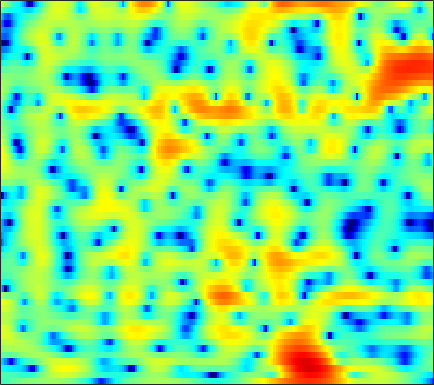

The data file committed next to this chart (first rows):
-3.1561, -2.9528, -2.6576, -2.3335, -2.0746, -1.7359, -1.4179, -1.1884, -0.89507, -0.62545, -0.38009, -0.21564, -0.014223, 0.15954, 0.28092, 0.43311, 0.56993, 0.65784, 0.76763, 0.85855, 0.9339, 0.98313, 1.0326, 1.0656
-2.222, -2.292, -2.395, -2.518, -2.624, -2.786, -2.975, -3.13, -3.349, -3.573, -3.769, -3.867, -3.89, -3.752, -3.519, -3.043, -2.412, -1.875, -1.109, -0.3354, 0.4059, 0.9255, 1.558, 2.111
-5.155, -5.395, -5.747, -6.084, -6.293, -6.49, -6.608, -6.688, -6.893, -7.323, -8.132, -9.101, -11.1, -14.38, -17.77, -17.23, -11.6, -8.328, -5.061, -2.592, -0.6657, 0.5181, 1.823, 2.872
-7.072, -8.234, -10.54, -14.06, -17.3, -17.19, -12.82, -10.16, -7.621, -5.859, -4.639, -3.969, -3.264, -2.692, -2.294, -1.728, -1.091, -0.5661, 0.1651, 0.8961, 1.579, 2.04, 2.574, 3.003
-1.24, -1.309, -1.41, -1.477, -1.467, -1.343, -1.089, -0.8244, -0.4195, 0.003983, 0.3936, 0.6507, 0.9425, 1.177, 1.311, 1.45, 1.547, 1.584, 1.585, 1.523, 1.384, 1.228, 0.9336, 0.5325
1.04, 1.223, 1.422, 1.573, 1.666, 1.766, 1.844, 1.885, 1.916, 1.919, 1.892, 1.846, 1.743, 1.587, 1.423, 1.14, 0.78, 0.4537, -0.04861, -0.6335, -1.3, -1.845, -2.654, -3.546
2.423, 2.625, 2.798, 2.869, 2.869, 2.812, 2.701, 2.586, 2.399, 2.183, 1.943, 1.747, 1.454, 1.105, 0.786, 0.276, -0.3659, -0.9576, -1.913, -3.095, -4.519, -5.742, -7.503, -9.143
3.967, 3.996, 3.892, 3.632, 3.341, 2.828, 2.211, 1.717, 1.068, 0.511, 0.1287, -0.02911, -0.09676, -0.08116, -0.07281, -0.1519, -0.4124, -0.7651, -1.488, -2.563, -4.073, -5.532, -8.003, -10.88
4.104, 4.002, 3.65, 3.02, 2.334, 1.076, -0.6628, -2.381, -5.452, -9.654, -12.59, -10.42, -6.609, -3.937, -2.537, -1.239, -0.4289, -0.06483, 0.1476, 0.119, -0.08115, -0.295, -0.5949, -0.824
2.628, 2.624, 2.387, 1.888, 1.342, 0.375, -0.8668, -1.944, -3.456, -4.741, -5.305, -5.086, -4.176, -3.007, -2.169, -1.229, -0.5166, -0.1122, 0.2722, 0.5085, 0.6166, 0.6388, 0.6152, 0.5556
2.409, 2.446, 2.314, 2, 1.672, 1.144, 0.5353, 0.06469, -0.5165, -0.969, -1.238, -1.312, -1.243, -1.025, -0.8028, -0.4832, -0.1865, -0.001267, 0.1573, 0.226, 0.188, 0.09379, -0.09887, -0.3695
3.877, 3.725, 3.393, 2.921, 2.482, 1.81, 1.042, 0.4277, -0.3943, -1.129, -1.631, -1.779, -1.674, -1.285, -0.9129, -0.3929, 0.05542, 0.2834, 0.4183, 0.3339, 0.02412, -0.3381, -0.9617, -1.705
5.304, 4.891, 4.298, 3.648, 3.075, 2.152, 0.9907, -0.1414, -2.19, -5.166, -9.293, -11.31, -8.073, -4.177, -2.064, -0.09677, 1.133, 1.665, 1.928, 1.686, 0.9598, 0.05694, -1.683, -4.07
1.759, 0.8699, 0.04254, -0.2378, -0.2019, -0.09335, -0.1534, -0.4175, -1.085, -2.057, -2.938, -3.049, -2.132, -0.576, 0.6211, 1.97, 2.884, 3.267, 3.406, 3.108, 2.359, 1.476, -0.1568, -2.26
-7.432, -12.11, -38.26, -13.57, -8.767, -5.225, -3.158, -2.128, -1.139, -0.4281, 0.1413, 0.5488, 1.092, 1.653, 2.053, 2.508, 2.814, 2.937, 2.923, 2.696, 2.266, 1.837, 1.144, 0.4007
-4.58, -5.171, -5.508, -5.127, -4.502, -3.472, -2.408, -1.662, -0.7987, -0.06449, 0.5771, 0.9918, 1.477, 1.896, 2.154, 2.4, 2.542, 2.572, 2.488, 2.269, 1.915, 1.573, 1.021, 0.3735
-2.566, -2.503, -2.35, -2.104, -1.836, -1.446, -1.013, -0.6593, -0.1879, 0.2753, 0.7307, 1.068, 1.504, 1.892, 2.141, 2.406, 2.569, 2.598, 2.515, 2.275, 1.867, 1.442, 0.7345, -0.1532
-2.238, -1.891, -1.51, -1.239, -1.081, -0.9271, -0.8345, -0.7912, -0.7061, -0.5283, -0.2097, 0.1391, 0.7216, 1.366, 1.833, 2.386, 2.793, 2.973, 3.034, 2.861, 2.457, 1.982, 1.133, 0.01746
-2.722, -2.084, -1.478, -1.138, -1.104, -1.31, -1.859, -2.536, -3.718, -4.899, -5.215, -4.425, -2.497, -0.4638, 0.8658, 2.264, 3.238, 3.728, 4.064, 4.062, 3.737, 3.288, 2.395, 1.2
-4.247, -3.437, -2.593, -2.02, -1.833, -1.983, -2.657, -3.594, -5.712, -9.142, -12.05, -9.461, -4.673, -1.259, 0.6092, 2.411, 3.605, 4.192, 4.603, 4.636, 4.309, 3.858, 2.953, 1.733
-8.161, -6.955, -5.466, -4.269, -3.535, -2.825, -2.397, -2.207, -2.065, -1.881, -1.433, -0.8666, 0.1361, 1.257, 2.05, 2.931, 3.58, 3.874, 3.994, 3.814, 3.337, 2.791, 1.839, 0.6094
-13.58, -10.81, -8.078, -6.081, -4.882, -3.524, -2.392, -1.666, -0.778, 0.03632, 0.813, 1.375, 2.075, 2.719, 3.123, 3.533, 3.768, 3.79, 3.621, 3.2, 2.514, 1.805, 0.6323, -0.8456
-10.39, -9.337, -8.012, -6.65, -5.656, -4.354, -3.048, -2.104, -0.8863, 0.2469, 1.256, 1.923, 2.695, 3.297, 3.636, 3.929, 4.005, 3.924, 3.623, 3.075, 2.267, 1.472, 0.1305, -1.549
-8.478, -8.922, -9.337, -9.369, -8.845, -7.443, -5.595, -4.111, -2.246, -0.6231, 0.7621, 1.636, 2.587, 3.295, 3.674, 3.973, 4.039, 3.944, 3.604, 3.037, 2.25, 1.528, 0.3796, -0.9343
-8.386, -10.26, -13.97, -22.64, -29.32, -14.55, -8.933, -6.143, -3.32, -1.181, 0.4893, 1.501, 2.558, 3.333, 3.736, 4.037, 4.094, 3.966, 3.571, 2.946, 2.099, 1.35, 0.2224, -0.9688
-5.637, -6.502, -7.517, -8.128, -7.948, -6.816, -5.095, -3.668, -1.907, -0.321, 1.034, 1.899, 2.851, 3.562, 3.937, 4.214, 4.232, 4.054, 3.582, 2.794, 1.662, 0.5731, -1.202, -3.365
-4.328, -4.558, -4.699, -4.477, -4.181, -3.546, -2.724, -2.027, -1.043, -0.03311, 0.9589, 1.66, 2.511, 3.221, 3.632, 4.003, 4.104, 4.008, 3.6, 2.838, 1.679, 0.4874, -1.593, -4.513
-7.345, -7.322, -6.7, -5.794, -5.112, -4.357, -3.727, -3.353, -2.801, -2.107, -1.195, -0.3814, 0.7741, 1.87, 2.58, 3.313, 3.768, 3.915, 3.824, 3.438, 2.764, 2.071, 0.9305, -0.3388
-33.63, -18.62, -10.92, -7.747, -6.428, -5.677, -5.855, -6.563, -8.156, -9.481, -7.968, -5.509, -2.408, -0.01014, 1.371, 2.708, 3.6, 4.002, 4.236, 4.179, 3.862, 3.49, 2.827, 2.074
-4.7, -4.72, -4.242, -3.615, -3.375, -3.473, -4.264, -5.32, -7.546, -9.486, -8.07, -5.481, -2.352, 0.01501, 1.337, 2.613, 3.439, 3.796, 4.016, 3.941, 3.623, 3.283, 2.684, 1.951
0.8168, 0.6609, 0.4961, 0.3378, 0.1963, -0.06599, -0.3959, -0.6725, -0.9366, -0.9852, -0.6768, -0.2301, 0.5097, 1.251, 1.729, 2.202, 2.429, 2.441, 2.228, 1.786, 1.159, 0.5804, -0.237, -1.093
3.05, 2.874, 2.619, 2.322, 2.101, 1.794, 1.519, 1.331, 1.168, 1.086, 1.107, 1.168, 1.287, 1.382, 1.4, 1.303, 1.01, 0.6413, -0.1221, -1.182, -2.558, -3.818, -5.615, -7.18
4.378, 4.102, 3.674, 3.172, 2.78, 2.256, 1.778, 1.474, 1.155, 0.9649, 0.8882, 0.88, 0.9126, 0.9264, 0.8785, 0.6733, 0.2517, -0.2573, -1.247, -2.717, -4.797, -6.953, -11.16, -19.32
5.442, 4.928, 4.088, 3.14, 2.359, 1.302, 0.2798, -0.3711, -1.033, -1.303, -1.198, -0.911, -0.4104, 0.0853, 0.3914, 0.6114, 0.5766, 0.3365, -0.2446, -1.195, -2.501, -3.654, -5.359, -6.801
6.185, 5.295, 3.842, 2.133, 0.6727, -1.49, -3.907, -5.835, -8.141, -8.908, -7.3, -5.461, -3.137, -1.265, -0.1779, 0.8902, 1.533, 1.776, 1.761, 1.457, 0.8464, 0.2592, -0.6719, -1.656
6.056, 4.768, 2.727, 0.1899, -2.019, -5.394, -9.142, -12.06, -16.36, -18.03, -12.69, -8.752, -4.799, -1.92, -0.3072, 1.321, 2.414, 2.958, 3.314, 3.314, 2.995, 2.544, 1.682, 0.444
4.677, 3.277, 1.027, -1.857, -4.566, -9.423, -17.46, -36.91, -17.89, -12.12, -8.438, -6.15, -3.521, -1.326, 0.03339, 1.472, 2.525, 3.059, 3.509, 3.615, 3.445, 3.107, 2.41, 1.402
2.725, 1.669, 0.02789, -1.861, -3.394, -5.495, -7.232, -7.914, -7.69, -6.513, -4.924, -3.72, -2.184, -0.8052, 0.1011, 1.097, 1.874, 2.283, 2.632, 2.758, 2.647, 2.438, 1.992, 1.413
1.193, 0.5254, -0.4521, -1.412, -2.098, -2.862, -3.342, -3.512, -3.372, -2.943, -2.282, -1.682, -0.859, -0.06404, 0.4844, 1.117, 1.601, 1.883, 2.079, 2.118, 1.969, 1.766, 1.358, 0.8427
0.2084, -0.3368, -1.159, -1.872, -2.298, -2.615, -2.622, -2.47, -2.034, -1.467, -0.8177, -0.3132, 0.3518, 0.961, 1.363, 1.821, 2.152, 2.341, 2.442, 2.376, 2.139, 1.826, 1.193, 0.3104
-0.3448, -1.376, -3.047, -4.71, -5.606, -5.705, -4.852, -3.852, -2.571, -1.333, -0.2722, 0.395, 1.165, 1.775, 2.121, 2.507, 2.787, 2.936, 3.106, 3.146, 3.05, 2.769, 2.103, 0.9347
-0.5956, -2.524, -6.112, -12.33, -22.78, -17.53, -10.47, -7.746, -5.228, -3.297, -1.81, -0.9201, -0.1225, 0.3036, 0.4237, 0.3664, 0.3411, 0.4432, 0.933, 1.694, 2.385, 2.764, 2.96, 2.72
0.5501, -1.004, -3.421, -6.118, -8.034, -9.963, -11.19, -11.37, -9.94, -7.534, -5.251, -4.012, -3.08, -3.022, -3.619, -5.562, -9.126, -11.46, -8.166, -3.601, -0.576, 0.9945, 2.384, 3.204
2.205, 1.05, -0.7913, -3.01, -4.952, -8.229, -13.02, -17.41, -14.53, -9.362, -6.168, -4.67, -3.491, -3.178, -3.485, -4.515, -5.916, -6.391, -5.026, -2.515, -0.2945, 1.007, 2.282, 3.114
2.743, 1.951, 0.7652, -0.5141, -1.512, -2.813, -3.866, -4.284, -4.248, -3.684, -2.884, -2.287, -1.658, -1.241, -1.047, -0.8733, -0.6859, -0.4514, 0.0104, 0.6244, 1.26, 1.691, 2.072, 2.23
2.045, 1.61, 1.017, 0.4415, 0.02325, -0.4761, -0.845, -1.016, -1.095, -0.9954, -0.7689, -0.5549, -0.247, 0.07024, 0.3082, 0.6066, 0.9001, 1.118, 1.376, 1.569, 1.688, 1.667, 1.472, 1.019
0.4599, 0.366, 0.2575, 0.1295, 0.03072, -0.09513, -0.2051, -0.2758, -0.3249, -0.3039, -0.2162, -0.1044, 0.1238, 0.4218, 0.6751, 1.035, 1.39, 1.629, 1.895, 2.051, 2.046, 1.904, 1.518, 0.8354
-2.195, -1.828, -1.419, -1.123, -0.9665, -0.8477, -0.8375, -0.8835, -0.9945, -1.144, -1.251, -1.245, -1.07, -0.6784, -0.2579, 0.4244, 1.129, 1.614, 2.16, 2.544, 2.711, 2.701, 2.464, 1.974
-6.084, -5.032, -3.989, -3.241, -2.843, -2.533, -2.48, -2.6, -3.037, -3.79, -4.761, -5.46, -5.862, -5.069, -3.83, -1.942, -0.2155, 0.8626, 1.996, 2.796, 3.286, 3.482, 3.512, 3.315
-9.179, -8.163, -7, -5.995, -5.394, -4.8, -4.495, -4.524, -5.051, -6.289, -8.768, -12.19, -24.32, -14.68, -8.675, -4.147, -1.236, 0.3343, 1.846, 2.856, 3.489, 3.744, 3.857, 3.749
-11.64, -11.67, -11.13, -9.903, -8.73, -7.177, -5.934, -5.302, -4.805, -4.718, -4.923, -5.107, -4.94, -3.952, -2.745, -0.949, 0.6801, 1.701, 2.722, 3.397, 3.728, 3.755, 3.552, 3.125
-16.24, -21.38, -28.29, -16.74, -12.52, -8.97, -6.525, -5.111, -3.645, -2.535, -1.613, -0.9907, -0.1684, 0.7124, 1.394, 2.273, 3.071, 3.56, 4.027, 4.214, 4.061, 3.717, 2.882, 1.59
-11.6, -12.61, -12.93, -11.79, -10.36, -8.279, -6.324, -4.97, -3.401, -2.017, -0.8009, 0.0239, 1.001, 1.871, 2.455, 3.138, 3.681, 3.971, 4.199, 4.164, 3.83, 3.347, 2.309, 0.6662
-9.552, -10.38, -11.03, -10.92, -10.3, -8.951, -7.322, -6.11, -4.525, -3.11, -1.866, -1.032, -0.02466, 0.8414, 1.413, 2.086, 2.625, 2.938, 3.194, 3.278, 3.168, 2.93, 2.418, 1.683
-10.41, -13.05, -17.16, -18.36, -15.85, -12.22, -9.408, -7.738, -5.945, -4.495, -3.321, -2.566, -1.66, -0.8402, -0.2711, 0.4178, 1.054, 1.49, 1.97, 2.352, 2.602, 2.703, 2.724, 2.659
-7.333, -9.661, -12.79, -13.91, -12.76, -10.4, -8.422, -7.297, -6.175, -5.314, -4.641, -4.211, -3.695, -3.108, -2.594, -1.83, -0.9924, -0.3568, 0.51, 1.285, 1.947, 2.383, 2.845, 3.181
-1.107, -2.245, -3.598, -4.569, -5.013, -5.327, -5.438, -5.511, -5.645, -6.019, -6.554, -7.03, -7.565, -7.626, -7.157, -5.886, -4.366, -3.227, -1.745, -0.3966, 0.8178, 1.61, 2.519, 3.203
3.468, 2.31, 0.7087, -0.8564, -1.931, -3.221, -4.278, -4.915, -5.751, -6.907, -8.809, -11.07, -16.02, -24.37, -18.76, -12.58, -9.03, -7.09, -4.961, -2.928, -0.988, 0.2461, 1.649, 2.697
